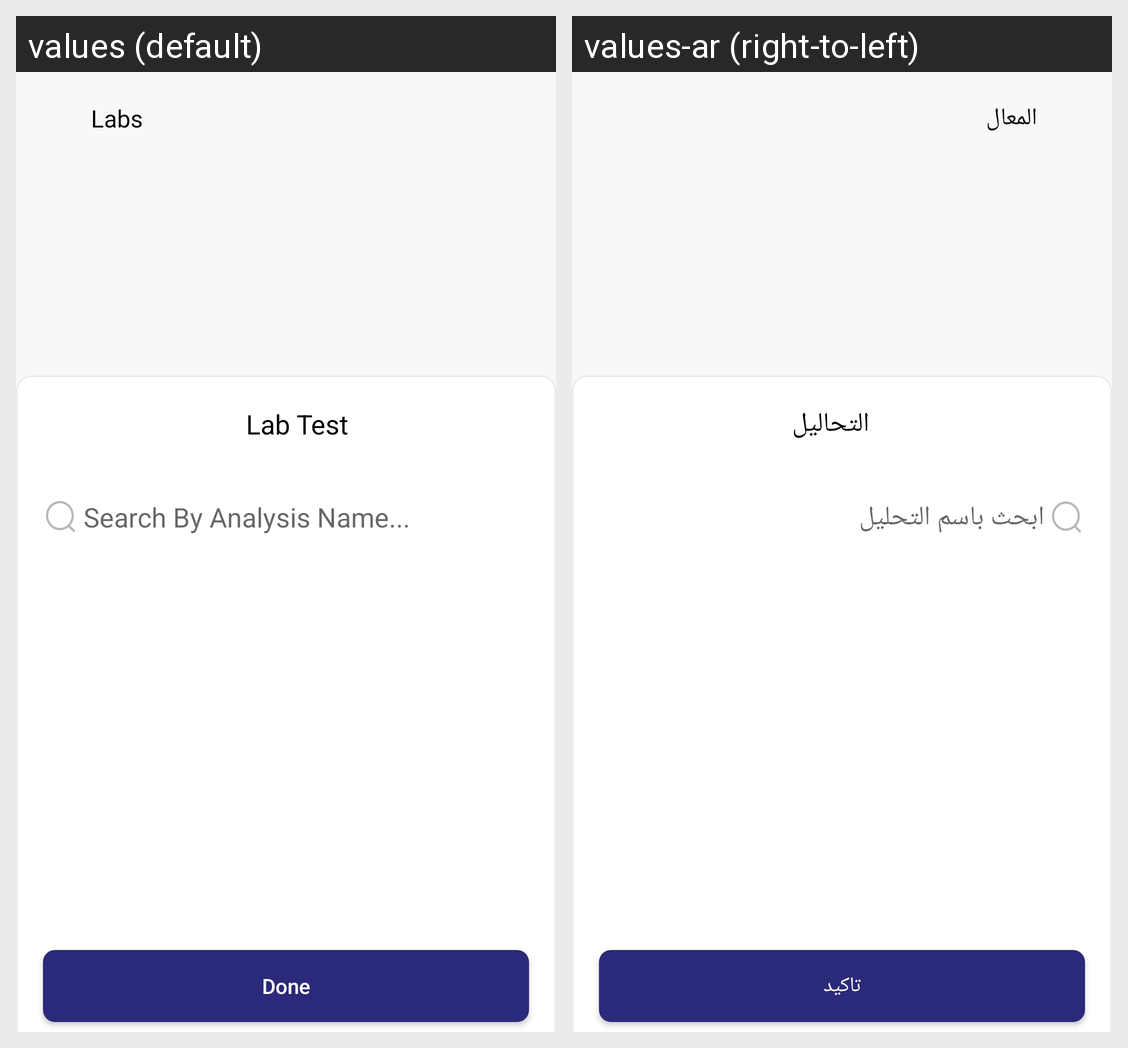

Strings drawn on this Android screen and how each of the app's shown locales translates them:
Android screen res/layout/labs_and_scannerfragment.xml rendered under 2 locales, left to right: values (default), values-ar (right-to-left). Device: Nexus 5 (rendered at 1080×1920; each locale shown at half size, 540×960, under a caption strip naming it); theme Theme.NewDesign.
Strings drawn on this screen, with the default value and each locale's value (text and hints the layout hard-codes, and strings that could not be matched under every locale, appear in the picture but are not listed):

lab
  values: Labs
  values-ar: المعال

analysis
  values: Lab Test
  values-ar: التحاليل

analysisname
  values: Search By Analysis Name...
  values-ar: ابحث باسم التحليل

done
  values: Done
  values-ar: تاكيد
